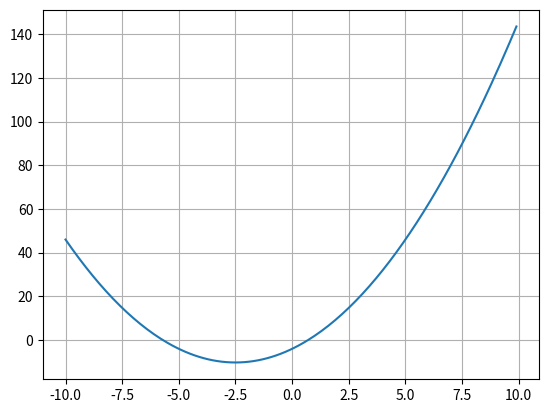

Generate this figure with matplotlib:
# -*- coding: utf-8 -*-
"""
Created on Tue Jul 28 09:52:51 2020

[redacted]
"""


"""
Created on Tue Jul 28 09:51:32 2020

[redacted]
"""

import numpy as np
import matplotlib.pyplot as plt
# Python3 implementation of Bisection 
# Method for solving equations 
  
MAX_ITER = 1000000
  
# An example function whose solution 
# is determined using Bisection Method.  
# The function is x^3 - x^2 + 2 
def func( x ): 
    return (x**2+5*x-4) 


# Prints root of func(x) in interval [a, b] 
def regulaFalsi( a , b): 
    if func(a) * func(b) >= 0: 
        print("You have not assumed right a and b") 
        return -1
      
    c = a # Initialize result 
    c_old = 0 
    for i in range(MAX_ITER): 
          
        # Find the point that touches x axis 
        c = (a * 0.5*func(b) - b * func(a))/ (0.5*func(b) - func(a)) 
        error = abs(((c - c_old)/c)*100)
        print(error)
        # Check if the above found point is root 
        if func(c) == 0: 
            break
          
        # Decide the side to repeat the steps 
        elif func(c) * func(a) < 0: 
            b = c 
        else: 
            a = c
        c_old = c
    print("The value of root is : " , '%.4f' %c) 
    print(i)
    
# Driver code to test above function 
# Initial values assumed 
a =-7
b =0
regulaFalsi(a, b) 
  
x = np.arange(-10,10,0.1)
f1 = x**2+5*x-4
plt.plot(x,f1)
plt.grid()
# [redacted]

